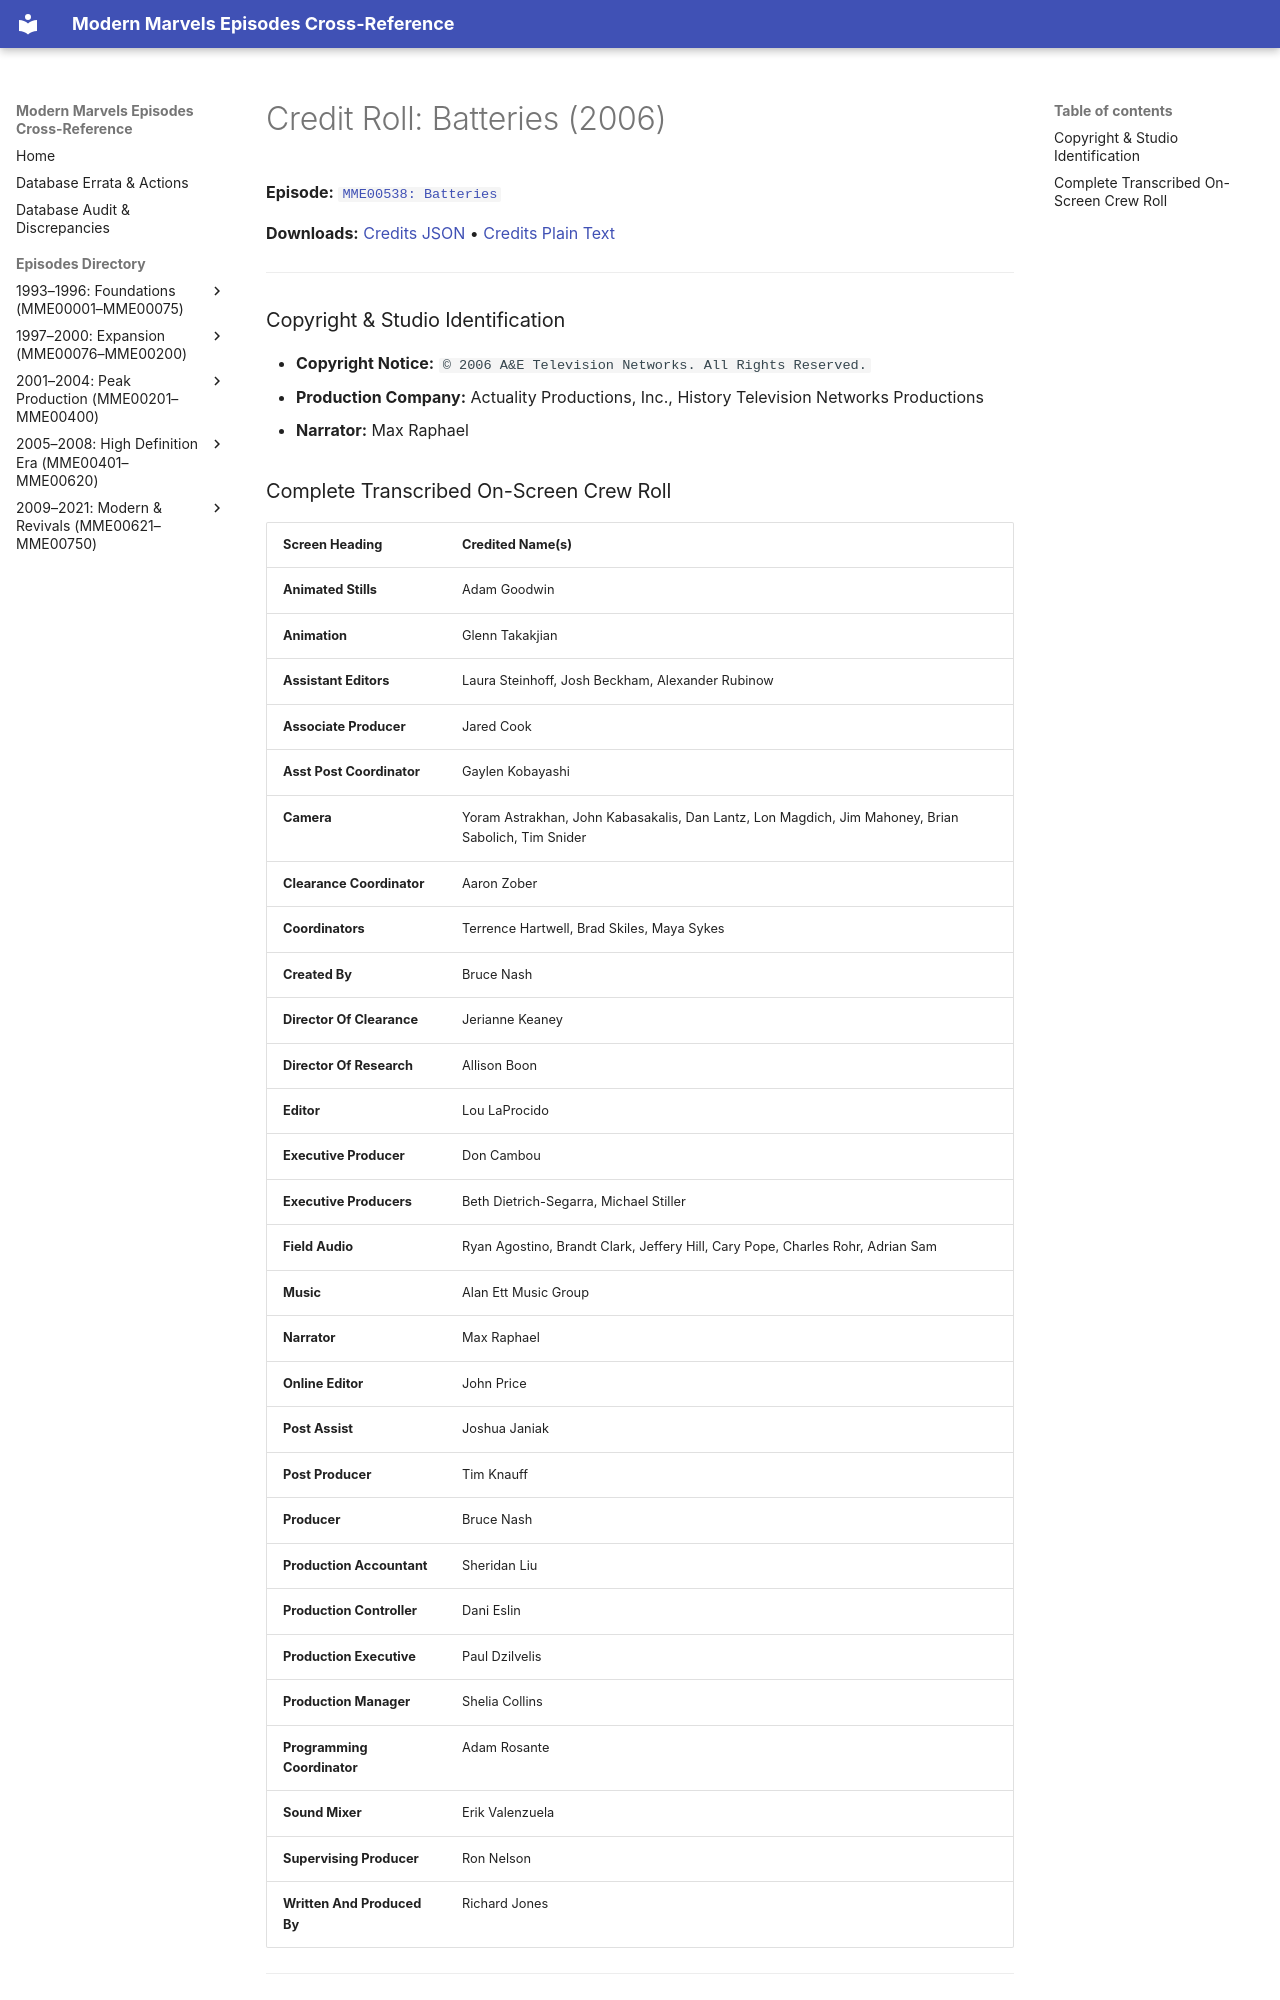

repository: ModernMarvelsFan/ModernMarvels · page: credits/MME00538-credits/index.html · generator: mkdocs

# Credit Roll: Batteries (2006)
**Episode:** [`MME00538: Batteries`](../episodes/MME00538.md)

**Downloads:** [Credits JSON](json/MME00538-credits.json) • [Credits Plain Text](txt/MME00538-credits.txt)

---

### Copyright & Studio Identification
* **Copyright Notice:** `© 2006 A&E Television Networks. All Rights Reserved.`
* **Production Company:** Actuality Productions, Inc., History Television Networks Productions
* **Narrator:** Max Raphael
